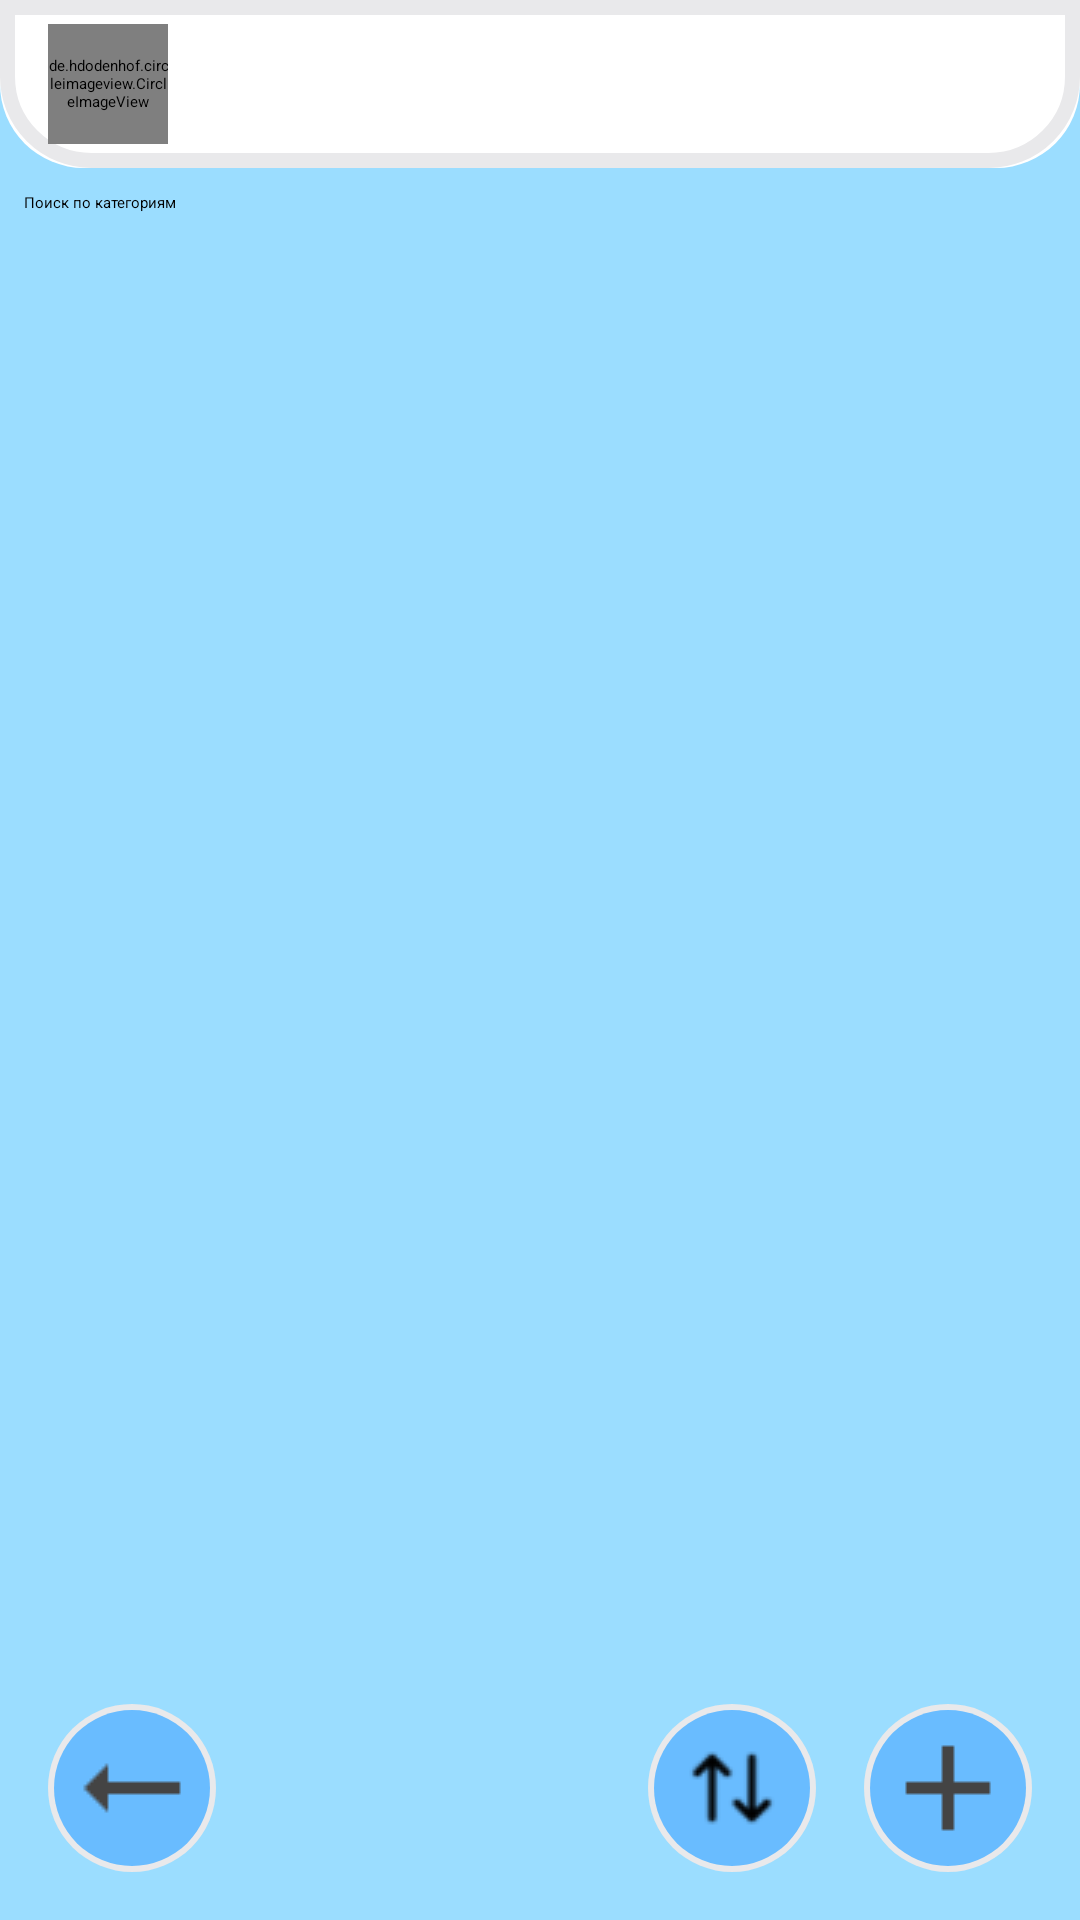

Write the Android layout XML for this screen, with the resource values it uses.
<!-- AndroidManifest.xml: application theme Theme.Travelapp -->
<!-- res/layout/activity_budget_categories.xml -->
<?xml version="1.0" encoding="utf-8"?>
<androidx.constraintlayout.widget.ConstraintLayout
    xmlns:android="http://schemas.android.com/apk/res/android"
    xmlns:app="http://schemas.android.com/apk/res-auto"
    xmlns:tools="http://schemas.android.com/tools"
    android:id="@+id/root_layout"
    android:layout_width="match_parent"
    android:layout_height="match_parent"
    android:background="#9BDDFF"
    tools:context=".view.activities.budget.BudgetsActivity">

    
    <androidx.constraintlayout.widget.ConstraintLayout
        android:id="@+id/top_bar_layout"
        android:layout_width="0dp"
        android:layout_height="wrap_content"
        android:background="@drawable/main_page_account_settings_frame"
        android:paddingStart="16dp"
        android:paddingEnd="16dp"
        app:layout_constraintTop_toTopOf="parent"
        app:layout_constraintStart_toStartOf="parent"
        app:layout_constraintEnd_toEndOf="parent">

        
        <de.hdodenhof.circleimageview.CircleImageView
            android:id="@+id/avatar"
            android:layout_width="40dp"
            android:layout_height="40dp"
            android:layout_marginVertical="8dp"
            android:scaleType="centerCrop"
            app:srcCompat="@drawable/user_default_avatar"
            app:layout_constraintTop_toTopOf="parent"
            app:layout_constraintBottom_toBottomOf="parent"
            app:layout_constraintStart_toStartOf="parent"
            app:layout_constraintVertical_bias="0.5"
            app:civ_border_width="0dp"/>

        
        <TextView
            android:id="@+id/budget_account_name"
            android:layout_width="wrap_content"
            android:layout_height="wrap_content"
            android:textAppearance="@style/AccountInfoStyle"
            android:textSize="16sp"
            android:textColor="@android:color/black"
            android:layout_marginStart="8dp"
            app:layout_constraintStart_toEndOf="@id/avatar"
            app:layout_constraintTop_toTopOf="parent"
            app:layout_constraintBottom_toBottomOf="parent"
            app:layout_constraintVertical_bias="0.5"/>

        
        <TextView
            android:id="@+id/budget_current_date"
            android:layout_width="wrap_content"
            android:layout_height="wrap_content"
            android:textAppearance="@style/AccountInfoStyle"
            android:textColor="@android:color/black"
            android:textSize="14sp"
            android:layout_marginEnd="16dp"
            app:layout_constraintTop_toTopOf="parent"
            app:layout_constraintBottom_toBottomOf="parent"
            app:layout_constraintEnd_toEndOf="parent"
            app:layout_constraintVertical_bias="0.5"/>
    </androidx.constraintlayout.widget.ConstraintLayout>

    
    <EditText
        android:id="@+id/search_edit_text"
        android:layout_width="0dp"
        android:layout_height="wrap_content"
        android:hint="Поиск по категориям"
        android:padding="8dp"
        app:layout_constraintTop_toBottomOf="@id/top_bar_layout"
        app:layout_constraintStart_toStartOf="parent"
        app:layout_constraintEnd_toEndOf="parent" />

    
    <ScrollView
        android:id="@+id/packing_items_scroll_view"
        android:layout_width="0dp"
        android:layout_height="0dp"
        android:layout_marginTop="16dp"
        android:paddingBottom="16dp"
        android:clipToPadding="false"
        app:layout_constraintTop_toBottomOf="@id/search_edit_text"
        app:layout_constraintStart_toStartOf="parent"
        app:layout_constraintEnd_toEndOf="parent"
        app:layout_constraintBottom_toBottomOf="parent">

        <LinearLayout
            android:id="@+id/budgets_container"
            android:layout_width="match_parent"
            android:layout_height="wrap_content"
            android:orientation="vertical"
            android:paddingStart="16dp"
            android:paddingEnd="16dp">
            
        </LinearLayout>
    </ScrollView>

    
    <ImageButton
        android:id="@+id/back_button"
        android:layout_width="56dp"
        android:layout_height="56dp"
        android:layout_margin="16dp"
        android:background="@drawable/round_icon_button"
        android:src="@drawable/ic_back"
        android:scaleType="centerInside"
        android:contentDescription="@string/back_button"
        app:layout_constraintBottom_toBottomOf="parent"
        app:layout_constraintStart_toStartOf="parent" />

    
    <ImageButton
        android:id="@+id/sort_category_button"
        android:layout_width="56dp"
        android:layout_height="56dp"
        android:layout_margin="16dp"
        android:background="@drawable/round_icon_button"
        android:src="@drawable/ic_sort"
        android:scaleType="centerInside"
        app:layout_constraintBottom_toBottomOf="parent"
        app:layout_constraintEnd_toStartOf="@id/add_item_button" />

    
    <ImageButton
        android:id="@+id/add_item_button"
        android:layout_width="56dp"
        android:layout_height="56dp"
        android:layout_margin="16dp"
        android:background="@drawable/round_icon_button"
        android:src="@drawable/ic_add"
        android:scaleType="centerInside"
        android:contentDescription="@string/add_item"
        app:layout_constraintBottom_toBottomOf="parent"
        app:layout_constraintEnd_toEndOf="parent" />

    
    <ProgressBar
        android:id="@+id/progressBar"
        style="?android:attr/progressBarStyleLarge"
        android:layout_width="wrap_content"
        android:layout_height="wrap_content"
        android:layout_marginTop="16dp"
        android:visibility="gone"
        app:layout_constraintTop_toBottomOf="@id/add_item_button"
        app:layout_constraintStart_toStartOf="parent"
        app:layout_constraintEnd_toEndOf="parent" />

    
    <TextView
        android:id="@+id/errorText"
        android:layout_width="wrap_content"
        android:layout_height="wrap_content"
        android:layout_marginTop="8dp"
        android:textColor="@android:color/holo_red_dark"
        android:textSize="16sp"
        android:visibility="gone"
        app:layout_constraintTop_toBottomOf="@id/progressBar"
        app:layout_constraintStart_toStartOf="parent"
        app:layout_constraintEnd_toEndOf="parent"
        android:text="@string/error_text" />

</androidx.constraintlayout.widget.ConstraintLayout>
<!-- resources referenced by this layout -->
<resources>
  <!-- drawable ic_add: png bitmap (drawable, 159 bytes) -->
  <!-- drawable ic_back: png bitmap (drawable, 179 bytes) -->
  <!-- drawable ic_sort: png bitmap (drawable, 602 bytes) -->
  <!-- drawable main_page_account_settings_frame (drawable) -->
  <?xml version="1.0" encoding="utf-8"?>
  <layer-list xmlns:android="http://schemas.android.com/apk/res/android">
  
      
      <item>
          <shape android:shape="rectangle">
              
              <corners
                  android:bottomLeftRadius="28dp"
                  android:bottomRightRadius="28dp" />
              <solid android:color="#FFFFFF" />
          </shape>
      </item>
  
      
      <item>
          <shape android:shape="rectangle">
              
              <corners
                  android:bottomLeftRadius="28dp"
                  android:bottomRightRadius="28dp" />
              <stroke
                  android:width="5dp"
                  android:color="#E9E9EB" />
          </shape>
      </item>
  
  </layer-list>
  <!-- drawable round_icon_button (drawable) -->
  <layer-list xmlns:android="http://schemas.android.com/apk/res/android">
      
      <item>
          <shape android:shape="oval">
              <solid android:color="#E9E9EB" /> 
          </shape>
      </item>
  
      
      <item android:left="2dp" android:top="2dp" android:right="2dp" android:bottom="2dp">
          <shape android:shape="oval">
              <solid android:color="#69BCFF" /> 
          </shape>
      </item>
  </layer-list>
  <!-- drawable user_default_avatar: png bitmap (drawable, 4345 bytes) -->
  <string name="add_item">add item\n</string>
  <string name="back_button">back image\n</string>
  <string name="error_text">Ошибка</string>
  <style name="AccountInfoStyle">
          <item name="android:textSize">18sp</item>
          <item name="android:textColor">#000000</item>
          <item name="android:fontFamily">@font/poppins_bold</item>
          <item name="android:lineHeight">27sp</item>
          <item name="android:letterSpacing">0</item>
      </style>
</resources>
